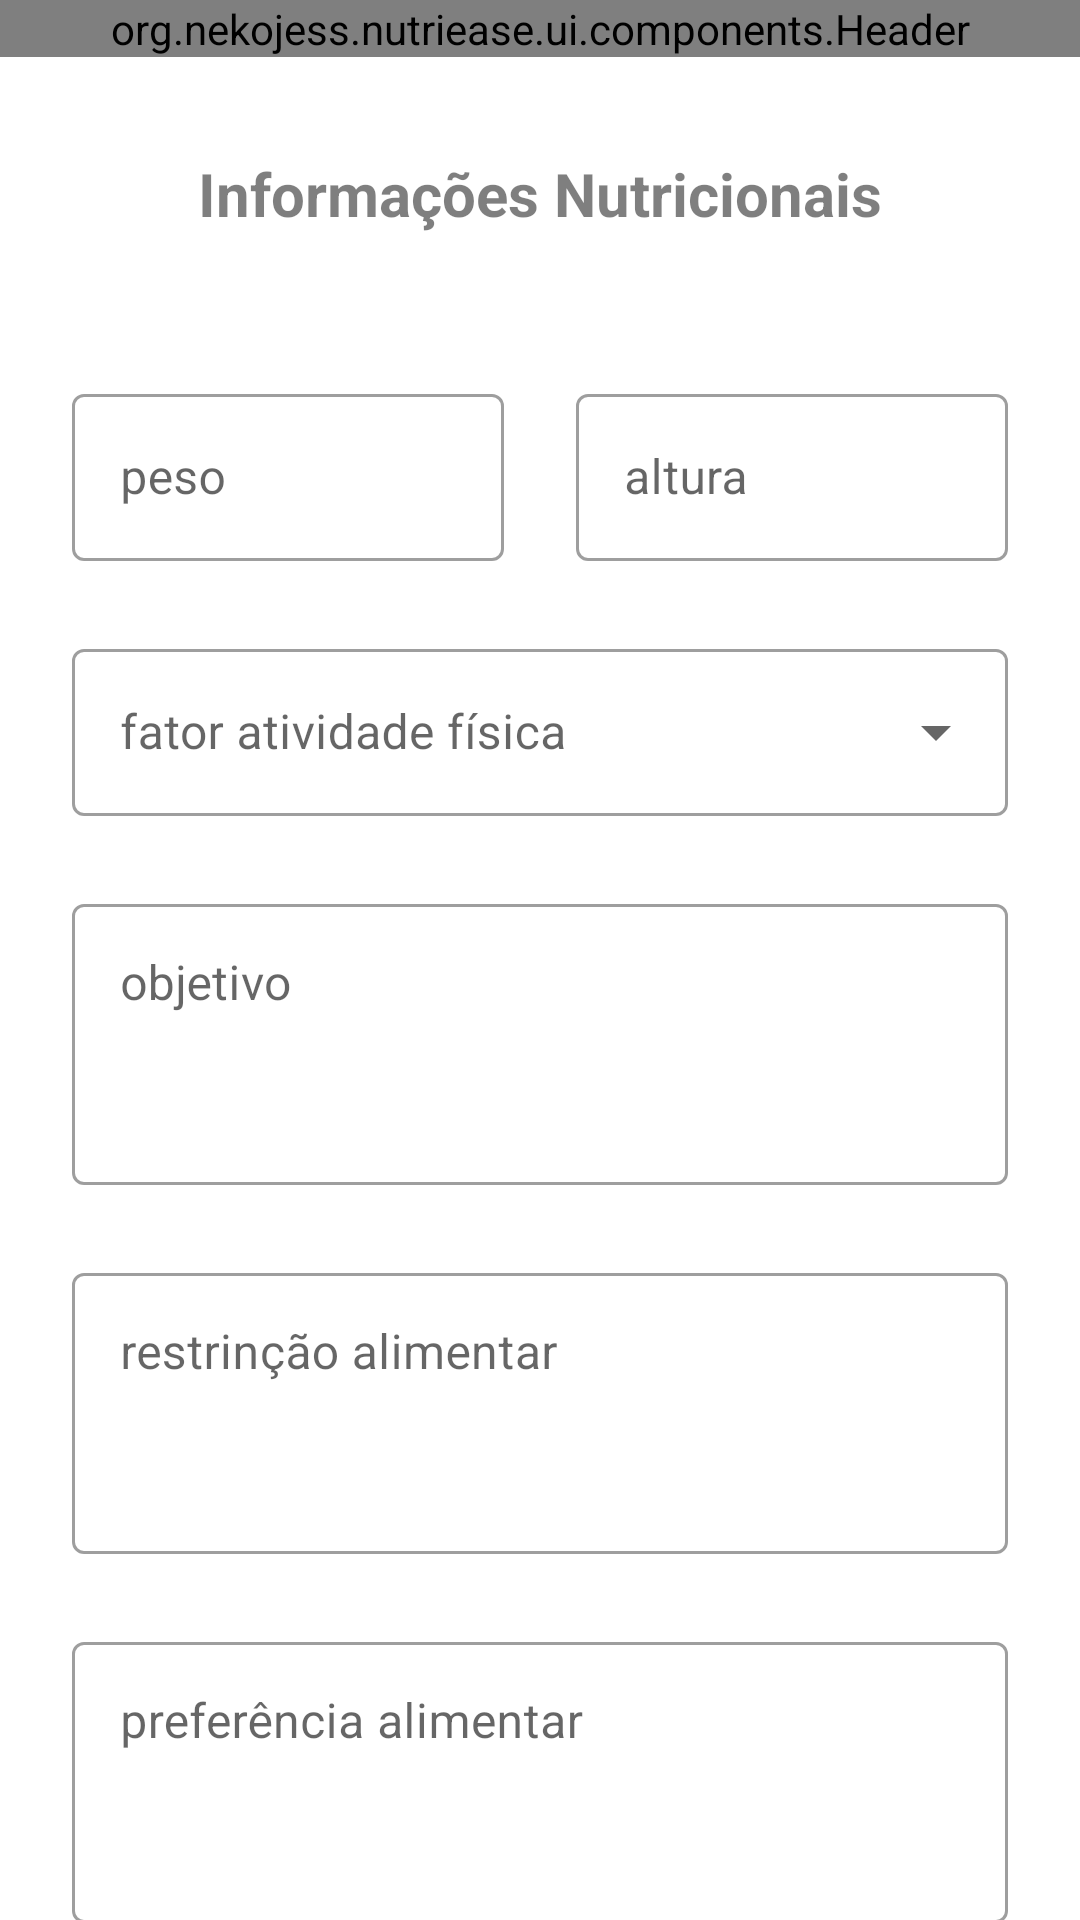

This screen was rendered from an Android layout file. Write that file and the resources it references.
<!-- AndroidManifest.xml: application theme Theme.Nutriease -->
<!-- res/layout/fragment_create_patient_nutri_info.xml -->
<?xml version="1.0" encoding="utf-8"?>
<androidx.constraintlayout.widget.ConstraintLayout xmlns:android="http://schemas.android.com/apk/res/android"
    xmlns:app="http://schemas.android.com/apk/res-auto"
    android:layout_width="match_parent"
    android:layout_height="match_parent">

    <org.nekojess.nutriease.ui.components.Header
        android:id="@+id/create_patient_nutri_info_fragment_header"
        android:layout_width="match_parent"
        app:layout_constraintTop_toTopOf="parent"
        android:layout_height="wrap_content"/>

    <androidx.core.widget.NestedScrollView
        android:layout_width="match_parent"
        android:layout_height="@dimen/d_0"
        app:layout_constraintTop_toBottomOf="@+id/create_patient_nutri_info_fragment_header"
        app:layout_constraintBottom_toBottomOf="parent">

        <androidx.constraintlayout.widget.ConstraintLayout
            android:layout_width="match_parent"
            android:layout_height="wrap_content">

            <TextView
                android:id="@+id/create_patient_nutri_info_title"
                style="@style/title3"
                android:layout_width="wrap_content"
                android:layout_height="wrap_content"
                android:layout_marginTop="@dimen/dt_32"
                android:text="@string/nutritional_information"
                app:layout_constraintEnd_toEndOf="parent"
                app:layout_constraintStart_toStartOf="parent"
                app:layout_constraintTop_toTopOf="parent" />

            <LinearLayout
                android:id="@+id/create_patient_weight_container"
                android:layout_width="match_parent"
                android:layout_height="wrap_content"
                android:layout_marginHorizontal="@dimen/d_24"
                android:layout_marginTop="@dimen/d_48"
                android:orientation="horizontal"
                app:layout_constraintStart_toStartOf="parent"
                app:layout_constraintTop_toBottomOf="@+id/create_patient_nutri_info_title">

                <com.google.android.material.textfield.TextInputLayout
                    android:id="@+id/create_patient_fragment_weight"
                    style="@style/Widget.MaterialComponents.TextInputLayout.OutlinedBox"
                    android:layout_width="0dp"
                    android:layout_height="wrap_content"
                    android:layout_weight="1"
                    android:hint="@string/weight"
                    app:boxBackgroundColor="@color/white">

                    <com.google.android.material.textfield.TextInputEditText
                        android:id="@+id/create_patient_fragment_weight_text"
                        android:layout_width="match_parent"
                        android:layout_height="wrap_content"
                        android:inputType="number" />

                </com.google.android.material.textfield.TextInputLayout>

                <com.google.android.material.textfield.TextInputLayout
                    android:id="@+id/create_patient_fragment_height"
                    style="@style/Widget.MaterialComponents.TextInputLayout.OutlinedBox"
                    android:layout_width="@dimen/d_0"
                    android:layout_height="wrap_content"
                    android:layout_marginStart="@dimen/d_24"
                    android:layout_weight="1"
                    android:hint="@string/height"
                    app:boxBackgroundColor="@color/white"
                    app:layout_constraintEnd_toEndOf="parent">

                    <com.google.android.material.textfield.TextInputEditText
                        android:id="@+id/create_patient_fragment_height_text"
                        android:layout_width="match_parent"
                        android:layout_height="wrap_content"
                        android:inputType="date"
                        android:maxLength="10" />

                </com.google.android.material.textfield.TextInputLayout>
            </LinearLayout>

            <com.google.android.material.textfield.TextInputLayout
                android:id="@+id/create_patient_fragment_paf"
                style="@style/Widget.MaterialComponents.TextInputLayout.OutlinedBox.ExposedDropdownMenu"
                android:layout_width="@dimen/d_0"
                android:layout_height="wrap_content"
                android:layout_marginHorizontal="@dimen/d_24"
                android:layout_marginTop="@dimen/d_24"
                android:hint="@string/taf"
                app:boxBackgroundColor="@color/white"
                app:layout_constraintEnd_toEndOf="parent"
                app:layout_constraintStart_toStartOf="parent"
                app:layout_constraintTop_toBottomOf="@+id/create_patient_weight_container">

                <AutoCompleteTextView
                    android:id="@+id/create_patient_fragment_paf_text"
                    android:layout_width="match_parent"
                    android:layout_height="wrap_content"
                    android:inputType="none" />
            </com.google.android.material.textfield.TextInputLayout>

            <com.google.android.material.textfield.TextInputLayout
                android:id="@+id/create_patient_fragment_target"
                style="@style/Widget.MaterialComponents.TextInputLayout.OutlinedBox"
                android:layout_width="@dimen/d_0"
                android:layout_height="wrap_content"
                android:layout_marginHorizontal="@dimen/d_24"
                android:layout_marginTop="@dimen/d_24"
                android:layout_marginBottom="@dimen/d_24"
                android:hint="@string/target"
                app:boxBackgroundColor="@color/white"
                app:layout_constraintEnd_toEndOf="parent"
                app:layout_constraintStart_toStartOf="parent"
                app:layout_constraintTop_toBottomOf="@+id/create_patient_fragment_paf">

                <com.google.android.material.textfield.TextInputEditText
                    android:id="@+id/create_patient_fragment_target_text"
                    style="@style/EditTextMultilineStyle"
                    android:layout_width="match_parent"
                    android:layout_height="wrap_content"
                    android:gravity="start"
                    android:inputType="textMultiLine" />
            </com.google.android.material.textfield.TextInputLayout>

            <com.google.android.material.textfield.TextInputLayout
                android:id="@+id/create_patient_fragment_food_restriction"
                style="@style/Widget.MaterialComponents.TextInputLayout.OutlinedBox"
                android:layout_width="@dimen/d_0"
                android:layout_height="wrap_content"
                android:layout_marginHorizontal="@dimen/d_24"
                android:layout_marginTop="@dimen/d_24"
                android:layout_marginBottom="@dimen/d_24"
                android:hint="@string/food_restriction"
                app:boxBackgroundColor="@color/white"
                app:layout_constraintEnd_toEndOf="parent"
                app:layout_constraintStart_toStartOf="parent"
                app:layout_constraintTop_toBottomOf="@+id/create_patient_fragment_target">

                <com.google.android.material.textfield.TextInputEditText
                    android:id="@+id/create_patient_fragment_food_restriction_text"
                    style="@style/EditTextMultilineStyle"
                    android:layout_width="match_parent"
                    android:layout_height="wrap_content"
                    android:gravity="start"
                    android:inputType="textMultiLine" />
            </com.google.android.material.textfield.TextInputLayout>

            <com.google.android.material.textfield.TextInputLayout
                android:id="@+id/create_patient_fragment_food_preference"
                style="@style/Widget.MaterialComponents.TextInputLayout.OutlinedBox"
                android:layout_width="@dimen/d_0"
                android:layout_height="wrap_content"
                android:layout_marginHorizontal="@dimen/d_24"
                android:layout_marginTop="@dimen/d_24"
                android:layout_marginBottom="@dimen/d_24"
                android:hint="@string/food_preference"
                app:boxBackgroundColor="@color/white"
                app:layout_constraintBottom_toTopOf="@+id/create_patient_fragment_register_button"
                app:layout_constraintEnd_toEndOf="parent"
                app:layout_constraintStart_toStartOf="parent"
                app:layout_constraintTop_toBottomOf="@+id/create_patient_fragment_food_restriction">

                <com.google.android.material.textfield.TextInputEditText
                    android:id="@+id/create_patient_fragment_food_preference_text"
                    style="@style/EditTextMultilineStyle"
                    android:layout_width="match_parent"
                    android:layout_height="wrap_content"
                    android:gravity="start"
                    android:inputType="textMultiLine" />
            </com.google.android.material.textfield.TextInputLayout>

            <Button
                android:id="@+id/create_patient_fragment_register_button"
                style="@style/button"
                android:layout_width="match_parent"
                android:layout_height="wrap_content"
                android:layout_marginHorizontal="@dimen/d_24"
                android:layout_marginTop="@dimen/d_24"
                android:layout_marginBottom="@dimen/d_24"
                android:text="@string/register_patient"
                app:layout_constraintBottom_toBottomOf="parent" />
        </androidx.constraintlayout.widget.ConstraintLayout>
    </androidx.core.widget.NestedScrollView>
</androidx.constraintlayout.widget.ConstraintLayout>
<!-- resources referenced by this layout -->
<resources>
  <color name="white">#FFFFFFFF</color>
  <dimen name="d_0">0dp</dimen>
  <dimen name="d_24">24dp</dimen>
  <dimen name="d_48">48dp</dimen>
  <dimen name="dt_32">32sp</dimen>
  <string name="food_preference">preferência alimentar</string>
  <string name="food_restriction">restrinção alimentar</string>
  <string name="height">altura</string>
  <string name="nutritional_information">Informações Nutricionais</string>
  <string name="register_patient">cadastrar paciente</string>
  <string name="taf">fator atividade física</string>
  <string name="target">objetivo</string>
  <string name="weight">peso</string>
  <style name="EditTextMultilineStyle">
          <item name="android:layout_gravity">start</item>
          <item name="android:inputType">textMultiLine</item>
          <item name="android:minLines">3</item>
          <item name="android:maxLines">5</item>
          <item name="android:textSize">16sp</item>
      </style>
  <style name="button">
          <item name="android:padding">@dimen/d_16</item>
          <item name="cornerRadius">@dimen/d_8</item>
      </style>
  <style name="title3">
          <item name="android:textStyle">bold</item>
          <item name="android:textAlignment">center</item>
          <item name="android:textColor">@color/black_50</item>
          <item name="android:textSize">@dimen/dt_20</item>
      </style>
  <style name="Theme.Nutriease" parent="Theme.MaterialComponents.Light.NoActionBar">
          
          <item name="colorPrimary">@color/blue_app</item>
          <item name="colorPrimaryVariant">@color/purple_700</item>
          <item name="colorOnPrimary">@color/white</item>
          
          <item name="colorSecondary">@color/teal_200</item>
          <item name="colorSecondaryVariant">@color/teal_700</item>
          <item name="colorOnSecondary">@color/black</item>
          
          <item name="android:statusBarColor">?attr/colorPrimary</item>
      </style>
  <dimen name="d_16">16dp</dimen>
  <dimen name="d_8">8dp</dimen>
  <color name="black_50">#80000000</color>
  <dimen name="dt_20">20sp</dimen>
  <color name="blue_app">#18A998</color>
  <color name="purple_700">#FF3700B3</color>
  <color name="teal_200">#FF03DAC5</color>
  <color name="teal_700">#FF018786</color>
  <color name="black">#FF000000</color>
</resources>
